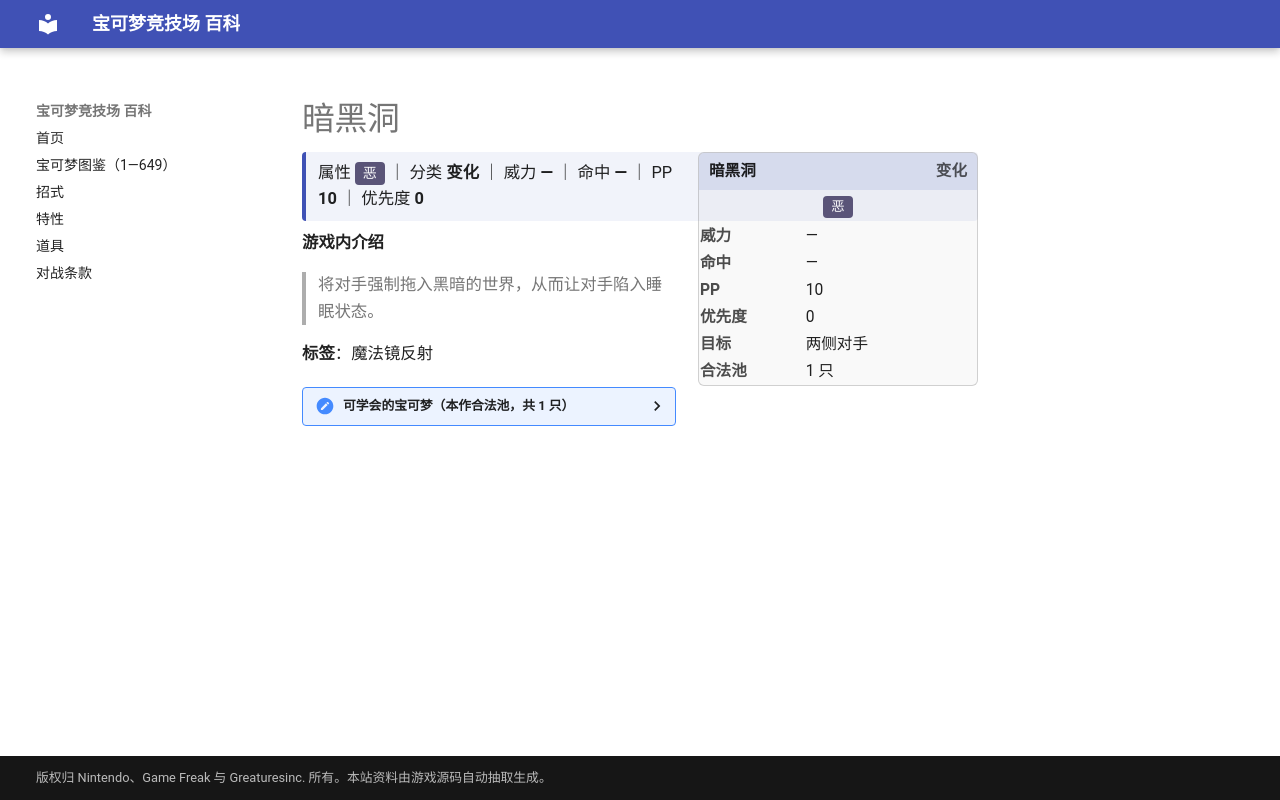

repository: nanmoboys/pkmn-arena-wiki · page: moves/暗黑洞/index.html · generator: mkdocs

# 暗黑洞

<div class="infobox">
<div class="ib-h"><span>暗黑洞</span><span class="ib-no">变化</span></div>
<div class="ib-ty"><span class="tp" style="background:#5A5478">恶</span></div>
<table class="ib-t"><tr><th>威力</th><td>—</td></tr><tr><th>命中</th><td>—</td></tr><tr><th>PP</th><td>10</td></tr><tr><th>优先度</th><td>0</td></tr><tr><th>目标</th><td>两侧对手</td></tr><tr><th>合法池</th><td>1 只</td></tr></table></div>
<div class="head-stat">属性 <span class="tp" style="background:#5A5478">恶</span> ｜ 分类 <b>变化</b> ｜ 威力 <b>—</b> ｜ 命中 <b>—</b> ｜ PP <b>10</b> ｜ 优先度 <b>0</b></div>

**游戏内介绍**

> 将对手强制拖入黑暗的世界，从而让对手陷入睡眠状态。

**标签**：魔法镜反射

<details class="pool"><summary>可学会的宝可梦（本作合法池，共 1 只）</summary>

<p>达克莱伊</p>

</details>
